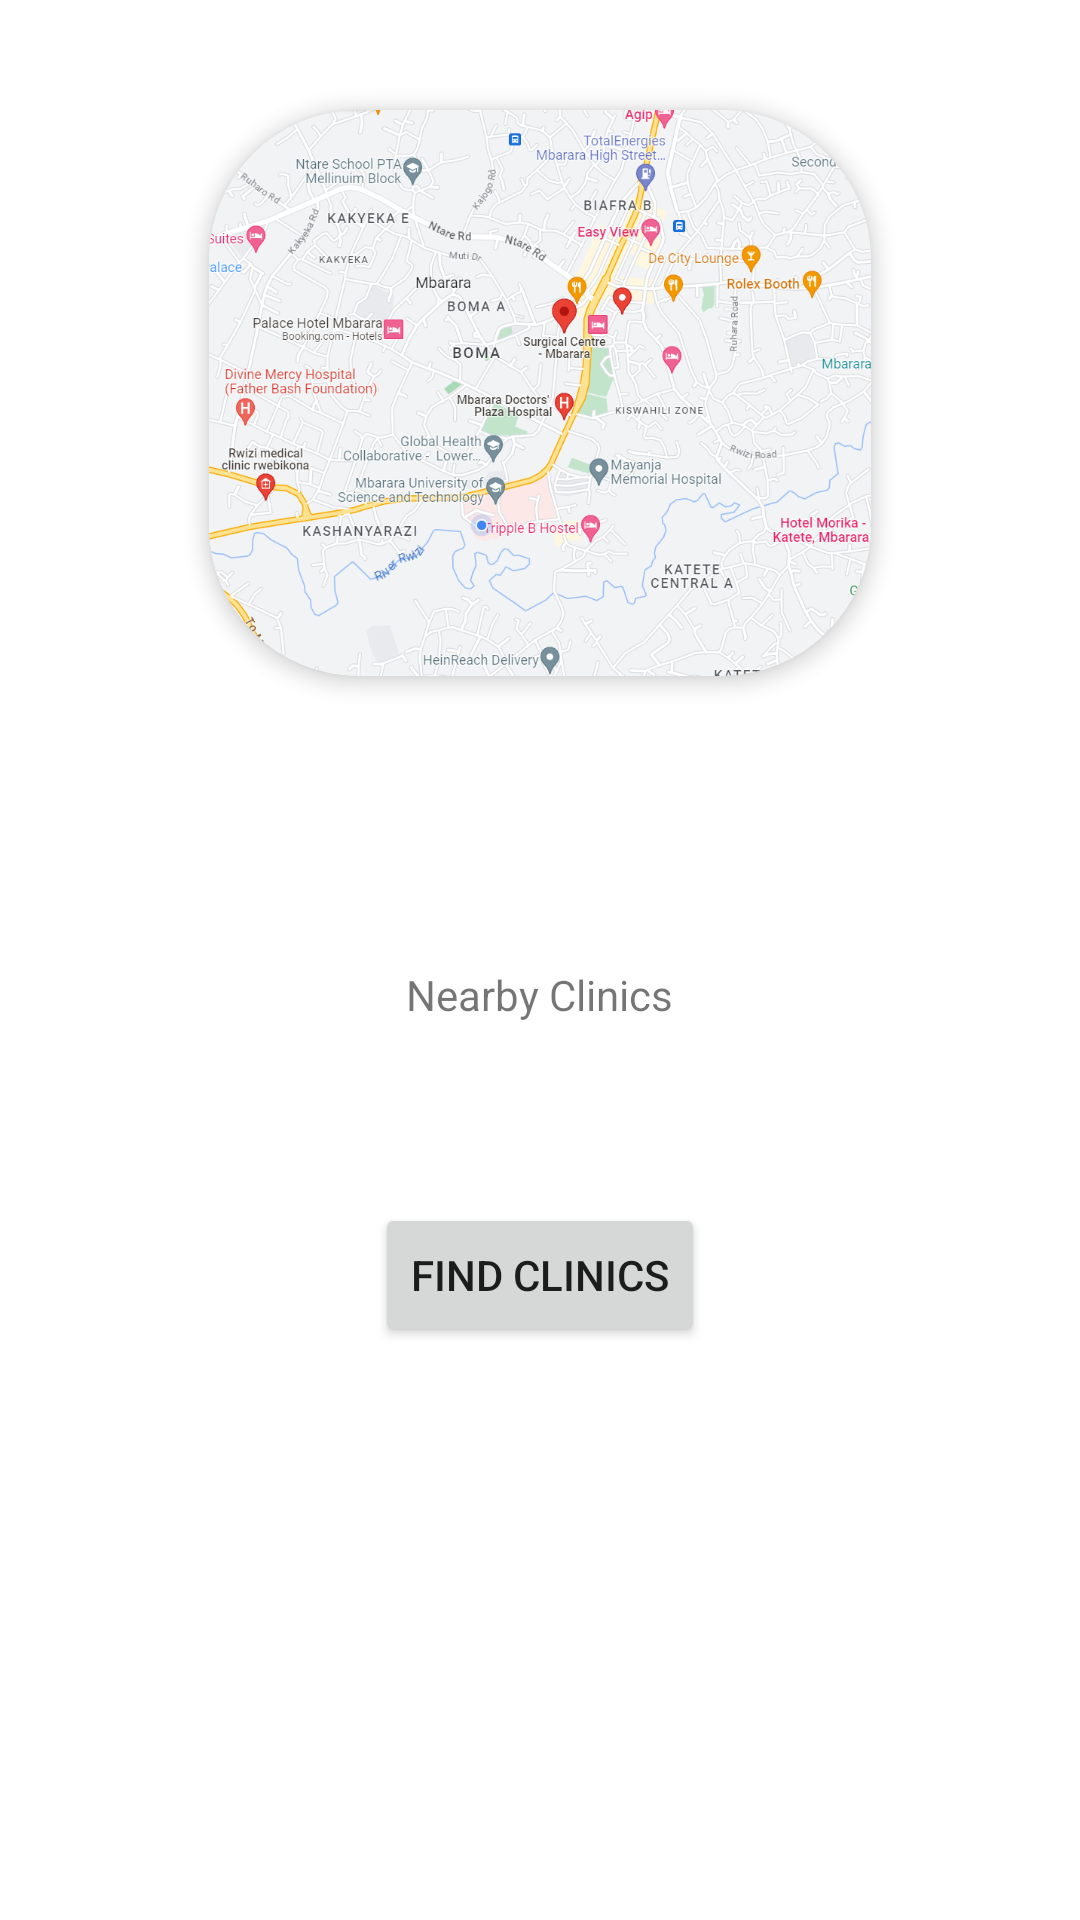

Produce the Android XML layout that renders to this screen, including the resource entries it uses.
<!-- AndroidManifest.xml: application theme Theme.CancerWare -->
<!-- res/layout/activity_nearby_clinic.xml -->
<?xml version="1.0" encoding="utf-8"?>
<LinearLayout xmlns:android="http://schemas.android.com/apk/res/android"
    xmlns:tools="http://schemas.android.com/tools"
    xmlns:app="http://schemas.android.com/apk/res-auto"
    android:layout_width="match_parent"
    android:layout_height="match_parent"
    tools:context=".NearbyClinicActivity"
    android:orientation="vertical">

    <androidx.cardview.widget.CardView
        android:id="@+id/cardView"
        android:layout_width="258dp"
        android:layout_height="230dp"
        android:layout_gravity="center"
        android:layout_margin="16dp"
        app:cardCornerRadius="50dp"
        app:cardElevation="4dp"
        app:cardUseCompatPadding="true">

        <ImageView
            android:id="@+id/imageView"
            android:layout_width="match_parent"
            android:layout_height="match_parent"
            android:scaleType="centerCrop"
            android:src="@drawable/nearbyclinic" />


    </androidx.cardview.widget.CardView>
   <LinearLayout
       android:layout_width="wrap_content"
       android:layout_height="wrap_content"
       android:orientation="vertical"
       android:layout_gravity="center_horizontal">

       <TextView
           android:id="@+id/textView"
           android:layout_width="wrap_content"
           android:layout_height="wrap_content"
           android:layout_below="@id/imageView"
           android:layout_gravity="center"
           android:layout_marginTop="60dp"
           android:layout_marginBottom="60dp"
           android:text="Nearby Clinics" />


       <Button
           android:id="@+id/button"
           android:layout_width="wrap_content"
           android:layout_height="wrap_content"
           android:layout_gravity="center"
           android:layout_below="@id/textView"
           android:text="Find Clinics" />
   </LinearLayout>




</LinearLayout>
<!-- resources referenced by this layout -->
<resources>
  <!-- drawable nearbyclinic: png bitmap (drawable, 556445 bytes) -->
  <style name="Theme.CancerWare" parent="Theme.MaterialComponents.DayNight.NoActionBar">
          
          <item name="colorPrimary">@color/orange_400</item>
          <item name="colorPrimaryVariant">@color/orange_500</item>
          <item name="colorOnPrimary">@color/white</item>
          
          <item name="colorSecondary">@color/orange_300</item>
          <item name="colorSecondaryVariant">@color/orange_200</item>
          <item name="colorOnSecondary">@color/black</item>
          
          <item name="android:statusBarColor">?attr/colorPrimaryVariant</item>
          
      </style>
  <color name="orange_400">#fb923c</color>
  <color name="orange_500">#f97316</color>
  <color name="white">#FFFFFFFF</color>
  <color name="orange_300">#fdba74</color>
  <color name="orange_200">#fed7aa</color>
  <color name="black">#FF000000</color>
</resources>
